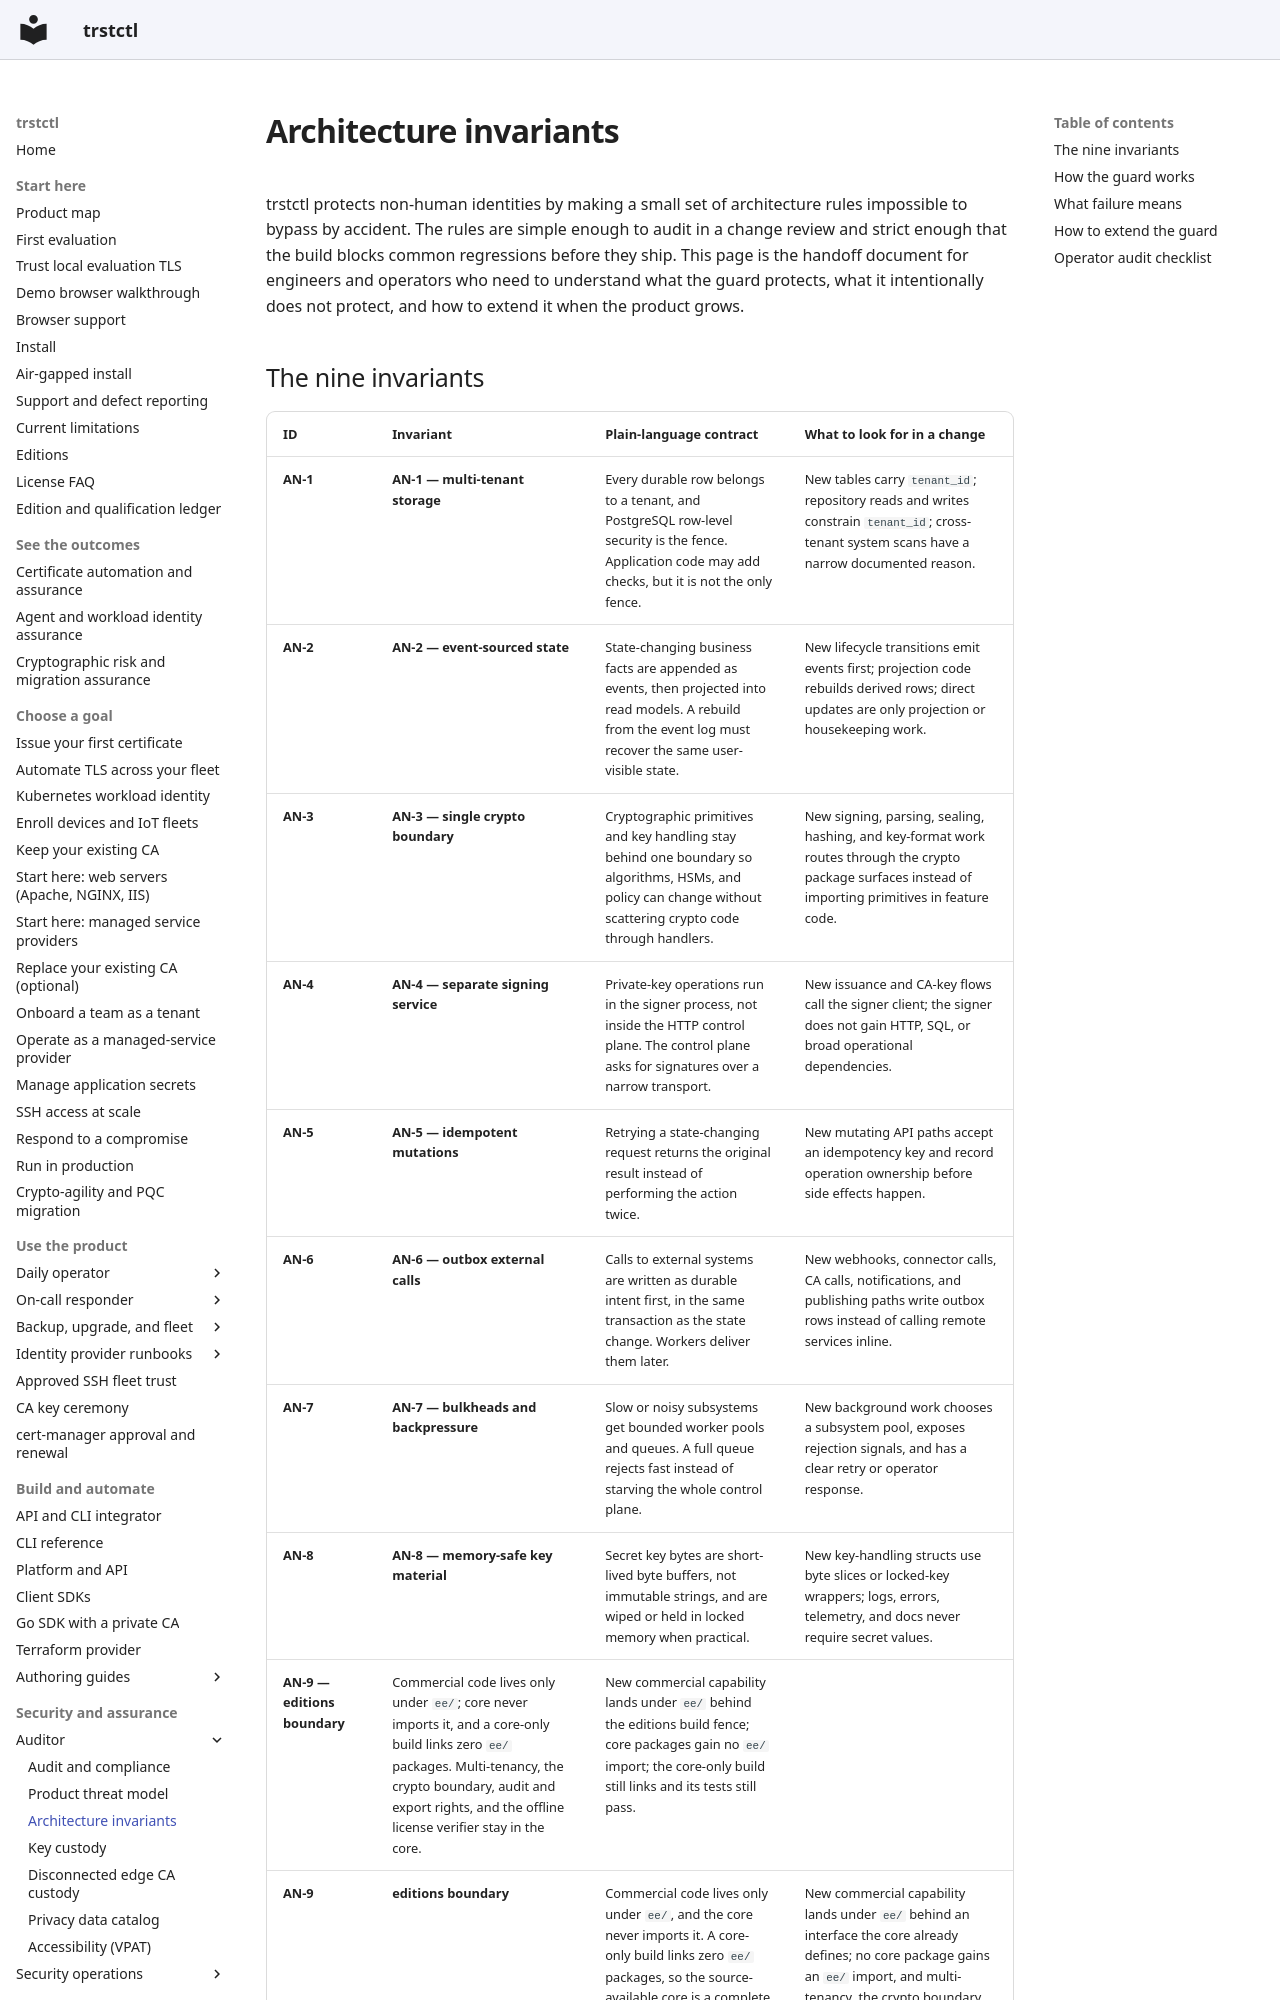

repository: ctlplne/trstctl · page: design/architecture-invariants/index.html · generator: mkdocs

# Architecture invariants

trstctl protects non-human identities by making a small set of architecture
rules impossible to bypass by accident. The rules are simple enough to audit in a
change review and strict enough that the build blocks common regressions before
they ship. This page is the handoff document for engineers and operators who need
to understand what the guard protects, what it intentionally does not protect,
and how to extend it when the product grows.
